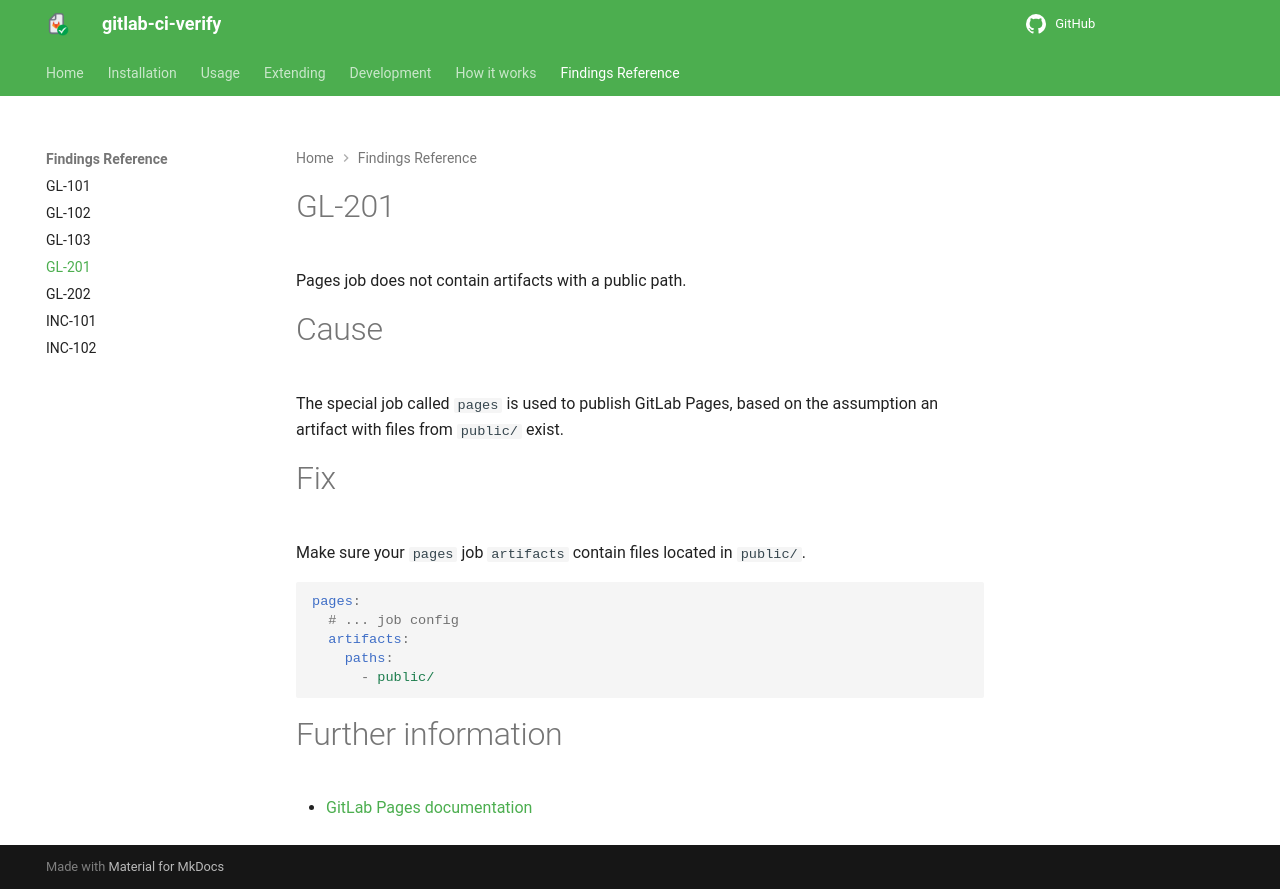

repository: timo-reymann/gitlab-ci-verify · page: findings/GL-201.html · generator: mkdocs

# GL-201

Pages job does not contain artifacts with a public path.

# Cause

The special job called `pages` is used to publish GitLab Pages, based on the assumption an artifact with files from
`public/` exist.

# Fix

Make sure your `pages` job `artifacts` contain files located in `public/`.

```yaml
pages:
  # ... job config
  artifacts:
    paths:
      - public/
```

# Further information

- [GitLab Pages documentation](https://docs.gitlab.com/ee/user/project/pages)
